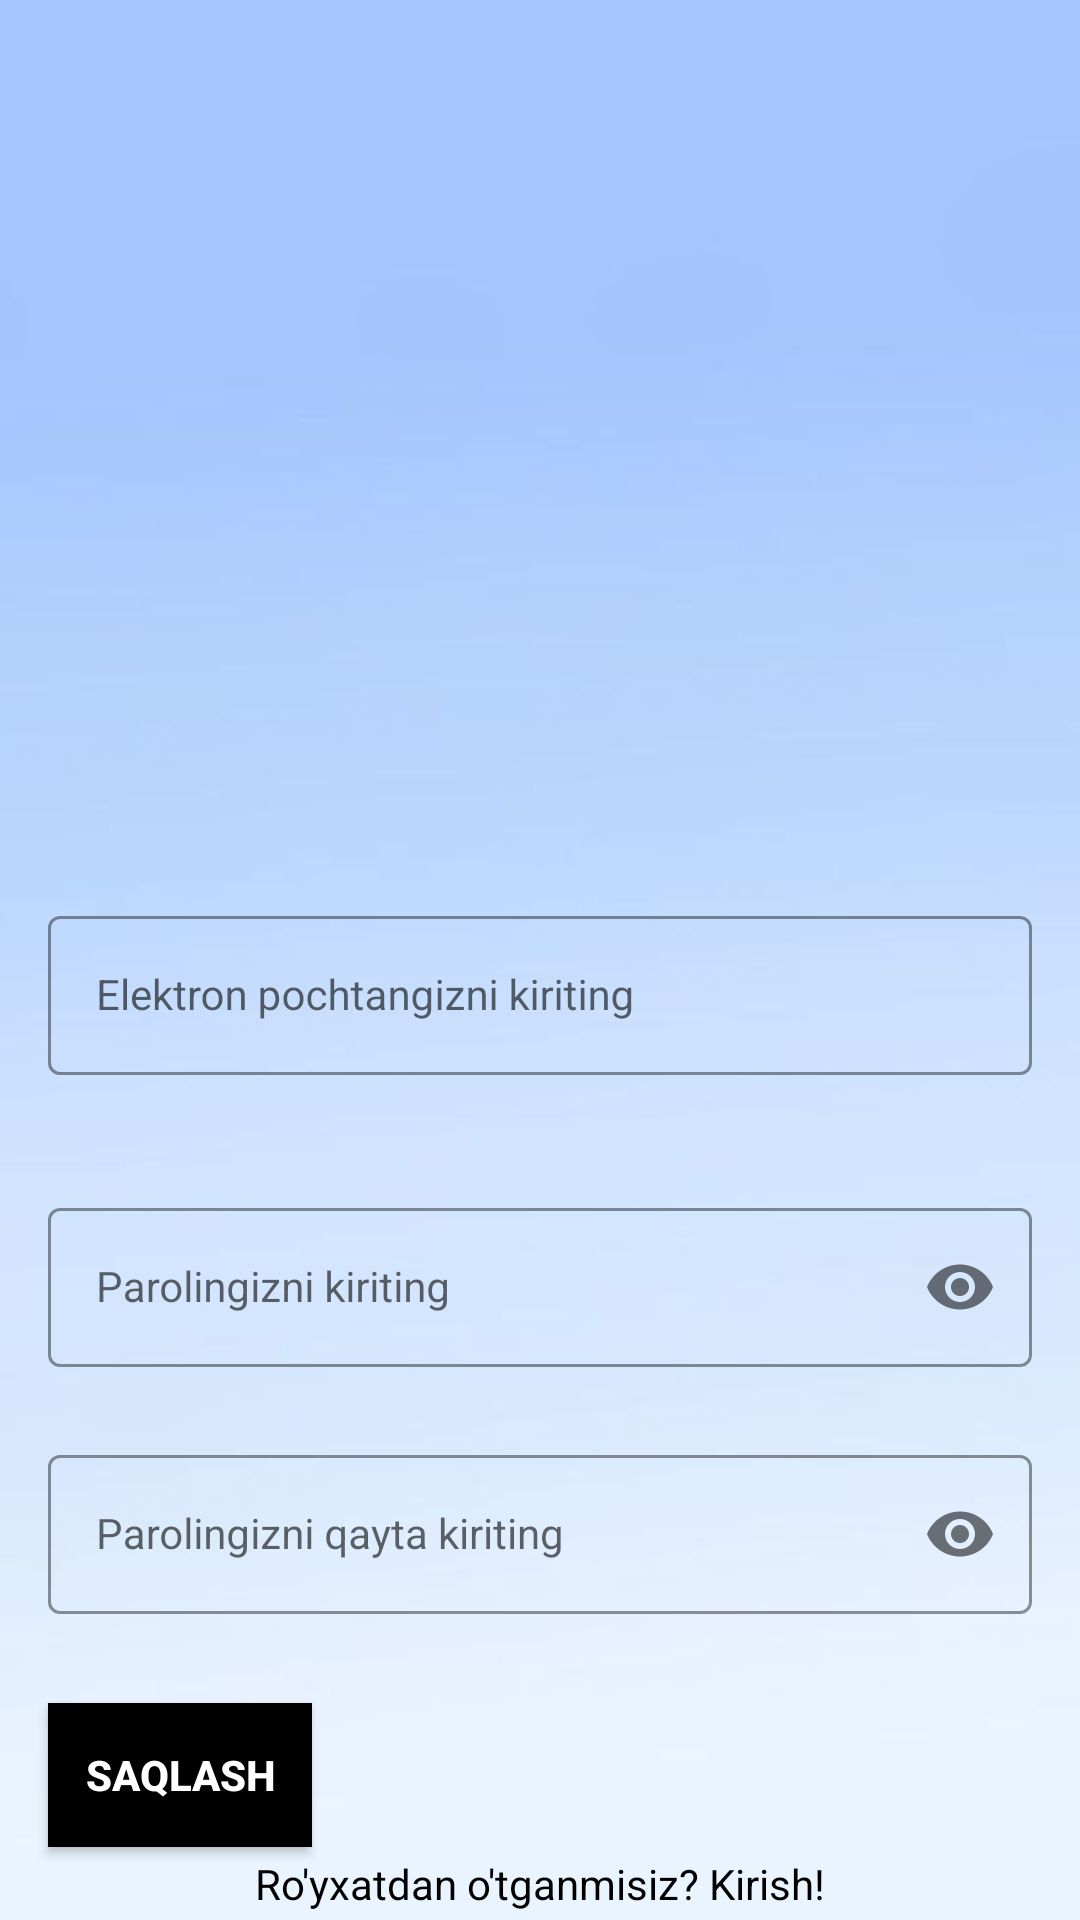

Write the Android layout XML for this screen, with the resource values it uses.
<!-- AndroidManifest.xml: application theme Theme.DtmTest -->
<!-- res/layout/activity_sign_up.xml -->
<?xml version="1.0" encoding="utf-8"?>
<androidx.constraintlayout.widget.ConstraintLayout xmlns:android="http://schemas.android.com/apk/res/android"
    xmlns:app="http://schemas.android.com/apk/res-auto"
    xmlns:tools="http://schemas.android.com/tools"
    android:layout_width="match_parent"
    android:layout_height="match_parent"
    android:background="@drawable/white_polority"
    tools:context=".SignUpActivity">


    <com.google.android.material.textfield.TextInputLayout
        android:id="@+id/emailLayout"
        style="@style/LoginTextInputOuterFieldStyle"
        android:layout_width="match_parent"
        android:layout_height="wrap_content"
        android:layout_marginHorizontal="16dp"
        android:layout_marginTop="300dp"
        app:boxStrokeColor="@color/design_default_color_primary_dark"
        app:hintTextColor="@color/design_default_color_primary_dark"
        app:layout_constraintEnd_toEndOf="parent"
        app:layout_constraintHorizontal_bias="0.5"
        app:layout_constraintStart_toStartOf="parent"
        app:layout_constraintTop_toTopOf="parent">

        <com.google.android.material.textfield.TextInputEditText
            android:id="@+id/emailEt"
            style="@style/LoginTextInputOuterFieldStyle"
            android:layout_width="match_parent"
            android:layout_height="wrap_content"
            android:hint="Elektron pochtangizni kiriting"
            android:inputType="textEmailAddress"/>

    </com.google.android.material.textfield.TextInputLayout>



    <com.google.android.material.textfield.TextInputLayout
        android:id="@+id/passwordLayout"
        style="@style/LoginTextInputOuterFieldStyle"
        android:layout_width="match_parent"
        android:layout_height="wrap_content"
        android:layout_marginHorizontal="16dp"
        android:layout_marginTop="24dp"
        app:boxStrokeColor="@color/design_default_color_primary_dark"
        app:hintTextColor="@color/design_default_color_primary_dark"
        app:layout_constraintEnd_toEndOf="parent"
        app:layout_constraintHorizontal_bias="0.5"
        app:layout_constraintStart_toStartOf="parent"
        app:layout_constraintTop_toBottomOf="@id/emailLayout"
        app:passwordToggleEnabled="true">

        <com.google.android.material.textfield.TextInputEditText
            android:id="@+id/passEt"
            style="@style/LoginTextInputInnerFieldStyle."
            android:layout_width="match_parent"
            android:layout_height="wrap_content"
            android:hint="Parolingizni kiriting"
            android:inputType="textPassword"/>

    </com.google.android.material.textfield.TextInputLayout>

    <com.google.android.material.textfield.TextInputLayout
        android:id="@+id/confirmPasswordLayout"
        style="@style/LoginTextInputOuterFieldStyle"
        android:layout_width="match_parent"
        android:layout_height="wrap_content"
        android:layout_marginHorizontal="16dp"
        android:layout_marginTop="24dp"
        app:boxStrokeColor="@color/black"
        app:hintTextColor="@color/black"
        app:layout_constraintEnd_toEndOf="parent"
        app:layout_constraintHorizontal_bias="0.5"
        app:layout_constraintStart_toStartOf="parent"
        app:layout_constraintTop_toBottomOf="@id/passwordLayout"
        app:passwordToggleEnabled="true">

        <com.google.android.material.textfield.TextInputEditText
            android:id="@+id/confirmPassEt"
            style="@style/LoginTextInputInnerFieldStyle."
            android:layout_width="match_parent"
            android:layout_height="wrap_content"
            android:hint="Parolingizni qayta kiriting"
            android:inputType="textPassword"/>

    </com.google.android.material.textfield.TextInputLayout>


    <androidx.appcompat.widget.AppCompatButton
        android:id="@+id/button"
        android:layout_width="0dp"
        android:layout_height="wrap_content"
        android:layout_marginHorizontal="16dp"
        android:layout_marginStart="160dp"
        android:background="@color/black"
        android:text="Saqlash"
        android:textColor="@color/white"
        android:textStyle="bold"
        app:layout_constraintBottom_toBottomOf="parent"
        app:layout_constraintStart_toStartOf="parent"
        app:layout_constraintTop_toBottomOf="@id/confirmPasswordLayout"
        app:layout_constraintVertical_bias="0.55" />

    <TextView
        android:id="@+id/textView"
        android:layout_width="wrap_content"
        android:layout_height="wrap_content"
        android:textColor="@color/black"
        android:text="Ro'yxatdan o'tganmisiz? Kirish!"
        app:layout_constraintBottom_toBottomOf="parent"
        app:layout_constraintEnd_toEndOf="parent"
        app:layout_constraintHorizontal_bias="0.5"
        app:layout_constraintStart_toStartOf="parent"
        app:layout_constraintTop_toBottomOf="@+id/button"/>


</androidx.constraintlayout.widget.ConstraintLayout>
<!-- resources referenced by this layout -->
<resources>
  <!-- drawable white_polority: jpg bitmap (drawable, 6157 bytes) -->
  <style name="LoginTextInputInnerFieldStyle." parent="Widget.MaterialComponents.TextInputLayout.OutlinedBox">
          <item name="android:layout_width">match_parent</item>
          <item name="android:layout_height">wrap_content</item>
          <item name="android:color">@color/black</item>
          <item name="android:textColor">@color/black</item>
          <item name="android:maxLines">1</item>
          <item name="android:textSize">14sp</item>
          <item name="android:singleLine">true</item>
      </style>
  <style name="LoginTextInputOuterFieldStyle" parent="Widget.MaterialComponents.TextInputLayout.OutlinedBox">
          <item name="android:layout_width">match_parent</item>
          <item name="android:layout_height">wrap_content</item>
          <item name="android:layout_marginTop">15dp</item>
          <item name="android:layout_marginBottom">15dp</item>
      </style>
  <style name="Theme.DtmTest" parent="Theme.MaterialComponents.DayNight.NoActionBar">
          
          <item name="colorPrimary">@color/purple_500</item>
          <item name="colorPrimaryVariant">@color/purple_700</item>
          <item name="colorOnPrimary">@color/white</item>
          
          <item name="colorSecondary">@color/teal_200</item>
          <item name="colorSecondaryVariant">@color/teal_700</item>
          <item name="colorOnSecondary">@color/black</item>
          
          <item name="android:statusBarColor" tools:targetApi="l">@color/white</item>
          
      </style>
  <!-- not gathered from this repository: default colours our renderer supplied (Android Studio template values) -->
  <color name="purple_500">#FF6200EE</color>
  <color name="purple_700">#FF3700B3</color>
  <color name="teal_200">#FF03DAC5</color>
  <color name="teal_700">#FF018786</color>
  <color name="black">#FF000000</color>
  <color name="white">#FFFFFFFF</color>
</resources>
